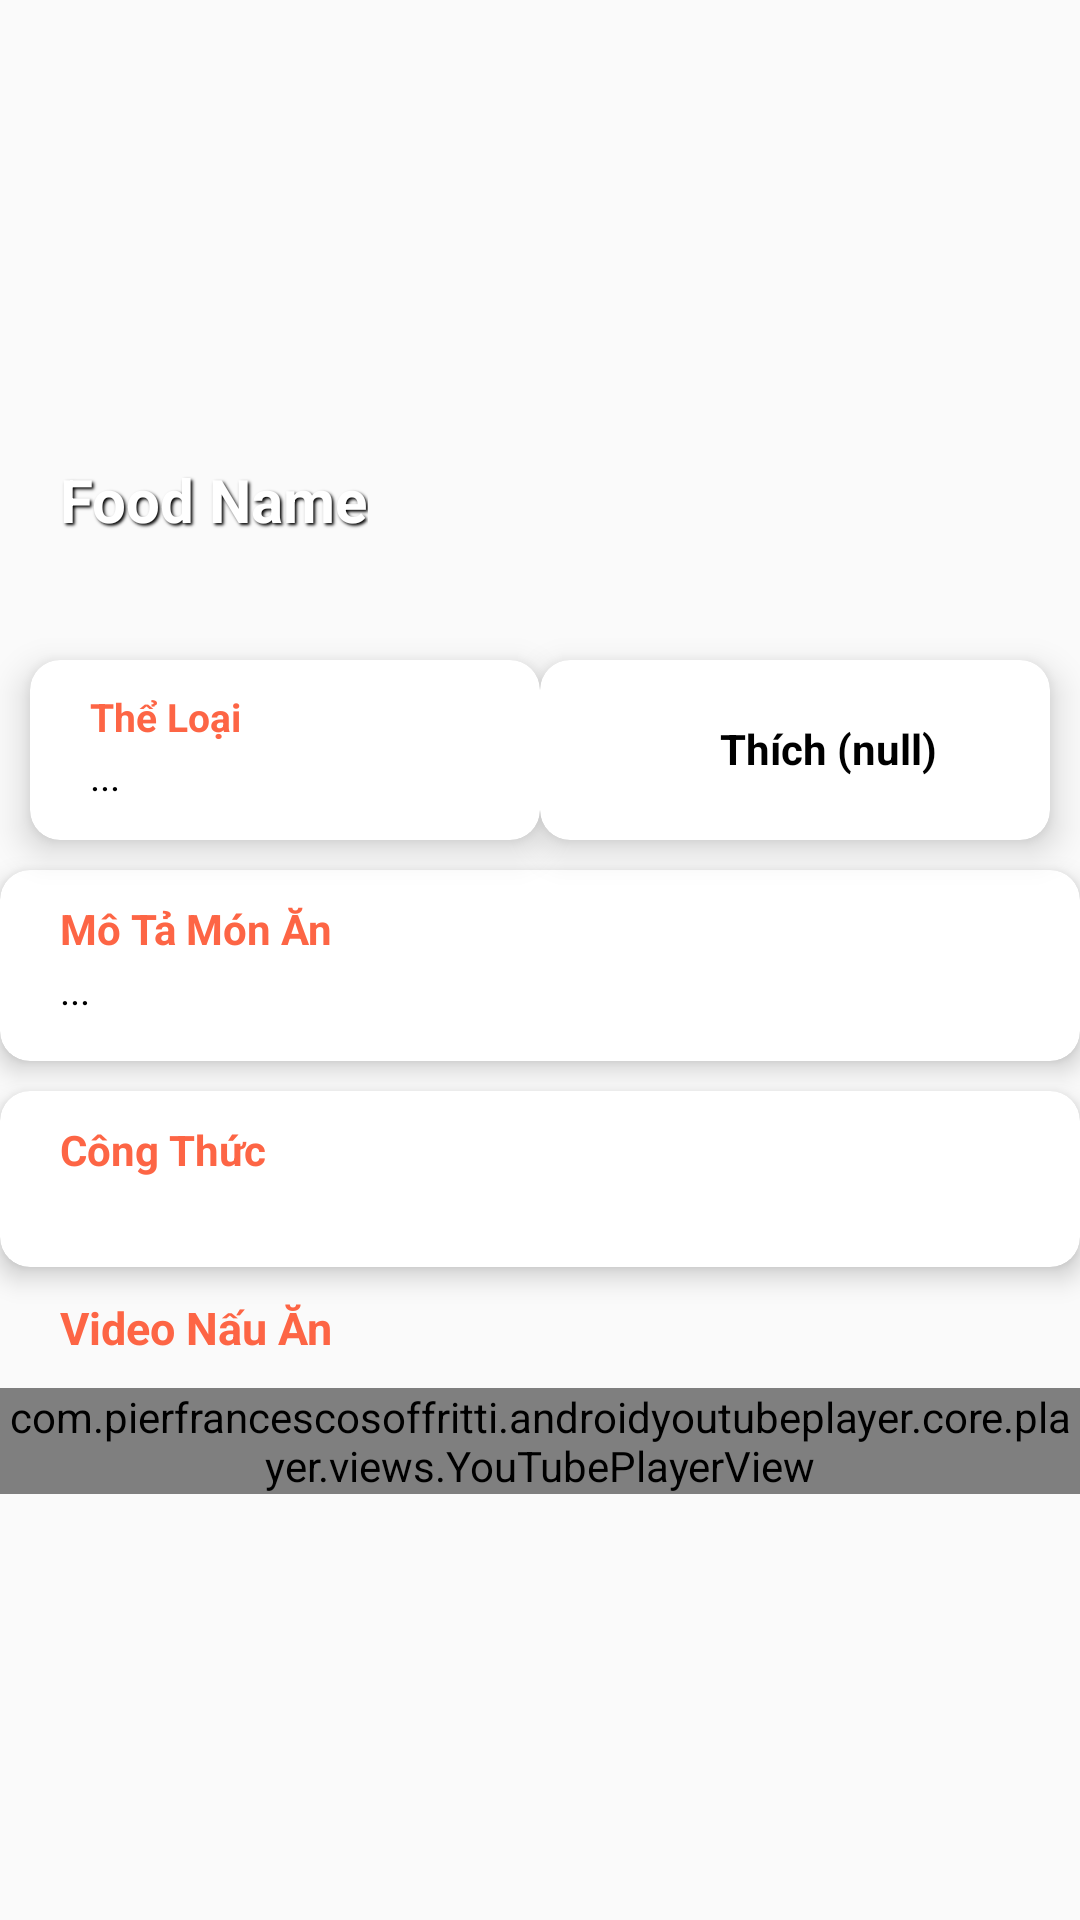

Android layout source for this screen:
<!-- AndroidManifest.xml: application theme Theme.MyApplication -->
<!-- res/layout/fragment_food.xml -->
<?xml version="1.0" encoding="utf-8"?>
<ScrollView xmlns:android="http://schemas.android.com/apk/res/android"
    xmlns:tools="http://schemas.android.com/tools"
    android:layout_width="match_parent"
    android:layout_height="wrap_content"
    xmlns:app="http://schemas.android.com/apk/res-auto"
    tools:context=".FoodFragment"
    android:scrollbars="none">
    <RelativeLayout
        android:layout_width="match_parent"
        android:layout_height="match_parent">
        <RelativeLayout
            android:layout_width="match_parent"
            android:layout_height="200dp"
            android:id="@+id/header">
            <View
                android:layout_width="40dp"
                android:layout_height="40dp"
                android:id="@+id/btnBack"
                android:background="@drawable/ic_back"
                android:layout_marginTop="20dp"
                android:layout_marginStart="10dp"
                android:layout_alignParentTop="true"
                android:elevation="5dp"
                android:outlineAmbientShadowColor="@color/black"
                android:outlineSpotShadowColor="@color/black"/>

            <ImageView
                android:id="@+id/imgFood"
                android:layout_width="match_parent"
                android:layout_height="match_parent"
                android:scaleType="centerCrop" />
            <TextView
                android:layout_width="wrap_content"
                android:layout_height="wrap_content"
                android:text="Food Name"
                android:id="@+id/nameFood"
                android:textStyle="bold"
                android:textSize="20sp"
                android:textColor="@color/white"
                android:elevation="5dp"
                android:shadowColor="@color/black"
                android:shadowDx="2"
                android:shadowDy="2"
                android:shadowRadius="2"
                android:layout_margin="20dp"
                android:layout_alignParentBottom="true"/>
        </RelativeLayout>
        <RelativeLayout
            android:layout_width="match_parent"
            android:layout_height="wrap_content"
            android:layout_below="@+id/header"
            android:paddingBottom="50dp">
            <androidx.cardview.widget.CardView
                android:layout_width="170dp"
                android:layout_height="wrap_content"
                app:cardCornerRadius="10dp"
                android:layout_marginTop="20dp"
                android:layout_marginStart="10dp"
                android:id="@+id/cardType"
                app:cardElevation="7dp">
                <RelativeLayout
                    android:layout_width="180dp"
                    android:layout_height="60dp"
                    android:layout_toStartOf="@+id/favoriteButton">
                    <TextView
                        android:layout_width="wrap_content"
                        android:layout_height="wrap_content"
                        android:text="Thể Loại"
                        android:textSize="13sp"
                        android:id="@+id/type"
                        android:textColor="@color/orange"
                        android:textStyle="bold"
                        android:layout_marginLeft="20dp"
                        android:layout_marginTop="10dp"/>
                    <TextView
                        android:layout_width="wrap_content"
                        android:layout_height="wrap_content"
                        android:id="@+id/typeFood"
                        android:text="..."
                        android:textSize="13sp"
                        android:textColor="@color/black"
                        android:layout_marginLeft="20dp"
                        android:layout_marginTop="2dp"
                        android:layout_below="@id/type"/>
                </RelativeLayout>
            </androidx.cardview.widget.CardView>
            <androidx.cardview.widget.CardView
                android:layout_width="170dp"
                android:layout_height="wrap_content"
                app:cardCornerRadius="10dp"
                android:layout_marginTop="20dp"
                android:layout_marginEnd="10dp"
                app:cardElevation="7dp"
                android:layout_alignParentEnd="true"
                android:id="@+id/favoriteButton">
                <LinearLayout
                    android:layout_width="180dp"
                    android:layout_height="60dp"
                    android:orientation="horizontal">
                    <ImageView
                        android:id="@+id/favoriteIcon"
                        android:layout_width="30dp"
                        android:layout_height="30dp"
                        android:layout_marginLeft="20dp"
                        android:layout_marginRight="10dp"
                        android:layout_gravity="center"
                        android:src="@drawable/ic_favorite" />
                    <TextView
                        android:layout_width="wrap_content"
                        android:layout_height="wrap_content"
                        android:text="Thích (null)"
                        android:id="@+id/titleFavoriteButton"
                        android:textColor="@color/black"
                        android:textStyle="bold"
                        android:layout_marginTop="20dp"/>
                </LinearLayout>
            </androidx.cardview.widget.CardView>
            <androidx.cardview.widget.CardView
                android:layout_width="375dp"
                android:layout_height="wrap_content"
                android:layout_below="@+id/cardType"
                android:layout_marginTop="10dp"
                app:cardCornerRadius="10dp"
                app:cardElevation="5dp"
                android:layout_centerInParent="true"
                android:id="@+id/descriptionCard">
                <RelativeLayout
                    android:layout_width="wrap_content"
                    android:layout_height="wrap_content">
                    <TextView
                        android:layout_width="match_parent"
                        android:layout_height="wrap_content"
                        android:id="@+id/descriptionTitle"
                        android:text="Mô Tả Món Ăn"
                        android:textColor="@color/orange"
                        android:textStyle="bold"
                        android:layout_marginLeft="20dp"
                        android:layout_marginTop="10dp"/>
                    <TextView
                        android:layout_width="match_parent"
                        android:layout_height="wrap_content"
                        android:id="@+id/description"
                        android:text="..."
                        android:textSize="13sp"
                        android:textColor="@color/black"
                        android:layout_marginLeft="20dp"
                        android:layout_marginRight="20dp"
                        android:layout_marginTop="2dp"
                        android:layout_marginBottom="15dp"
                        android:layout_below="@+id/descriptionTitle"/>
                </RelativeLayout>
            </androidx.cardview.widget.CardView>
            <androidx.cardview.widget.CardView
                android:layout_width="375dp"
                android:layout_height="wrap_content"
                android:layout_below="@+id/descriptionCard"
                android:layout_marginTop="10dp"
                app:cardCornerRadius="10dp"
                app:cardElevation="5dp"
                android:id="@+id/recipeCard"
                android:layout_centerInParent="true">
                <RelativeLayout
                    android:layout_width="wrap_content"
                    android:layout_height="wrap_content">
                    <TextView
                        android:layout_width="match_parent"
                        android:layout_height="wrap_content"
                        android:id="@+id/recipeTitle"
                        android:text="Công Thức"
                        android:textColor="@color/orange"
                        android:textStyle="bold"
                        android:layout_marginLeft="20dp"
                        android:layout_marginTop="10dp"/>
                    <TextView
                        android:layout_width="match_parent"
                        android:layout_height="wrap_content"
                        android:id="@+id/recipe"
                        android:textSize="13sp"
                        android:textColor="@color/black"
                        android:layout_marginLeft="20dp"
                        android:layout_marginRight="20dp"
                        android:layout_marginTop="2dp"
                        android:layout_marginBottom="10dp"
                        android:layout_below="@+id/recipeTitle"/>
                </RelativeLayout>
            </androidx.cardview.widget.CardView>
            <TextView
                android:layout_width="wrap_content"
                android:layout_height="wrap_content"
                android:text="Video Nấu Ăn"
                android:textColor="@color/orange"
                android:textStyle="bold"
                android:layout_below="@+id/recipeCard"
                android:id="@+id/videoTitle"
                android:layout_marginTop="10dp"
                android:layout_marginStart="20dp"
                android:textSize="15sp" />
            <com.pierfrancescosoffritti.androidyoutubeplayer.core.player.views.YouTubePlayerView
                android:layout_width="375dp"
                android:layout_height="wrap_content"
                android:layout_below="@+id/videoTitle"
                android:layout_centerInParent="true"
                android:layout_marginTop="10dp"
                app:showYouTubeButton="true"
                app:autoPlay="false"
                android:id="@+id/videoFood"/>
            <View
                android:layout_width="match_parent"
                android:layout_height="10dp"
                android:layout_below="@+id/videoFood"/>
        </RelativeLayout>
    </RelativeLayout>
</ScrollView>
<!-- resources referenced by this layout -->
<resources>
  <color name="black">#FF000000</color>
  <color name="orange">#FD6545</color>
  <color name="white">#FFFFFFFF</color>
  <style name="Theme.MyApplication" parent="Theme.AppCompat.Light.NoActionBar">
          
          <item name="colorPrimary">@color/purple_500</item>
          <item name="colorPrimaryVariant">@color/orange</item>
          <item name="colorOnPrimary">@color/white</item>
          
          <item name="colorSecondary">@color/teal_200</item>
          <item name="colorSecondaryVariant">@color/teal_700</item>
          <item name="colorOnSecondary">@color/black</item>
          
          <item name="android:statusBarColor" tools:targetApi="l">?attr/colorPrimaryVariant</item>
          
      </style>
  <color name="purple_500">#FF6200EE</color>
  <color name="teal_200">#FF03DAC5</color>
  <color name="teal_700">#FF018786</color>
</resources>
